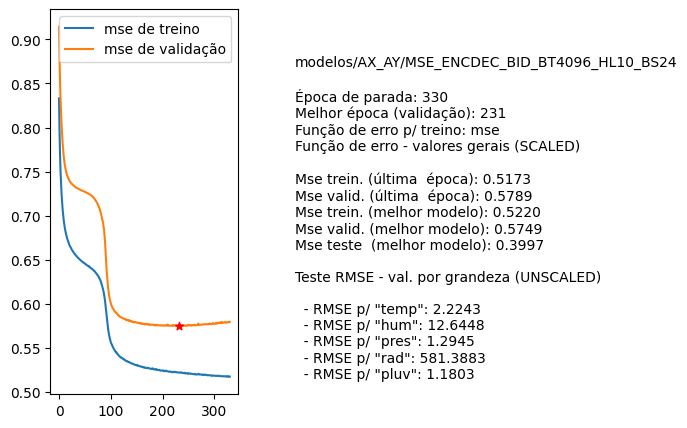

Source data for this figure (header and first rows):
nome, parada, melhorEpoch, erro_treino_parada, erro_valid_parada, erro_treino_melhor, erro_valid_melhor, erro_teste_melhor, rmse_unscaled_por_grandeza
modelos/AX_AY/MSE_ENCDEC_BID_BT4096_HL10…, 330, 231, 0.5173, 0.5789, 0.5220, 0.5749, 0.3997, ['2.2243', '12.6448', '1.2945', '581.388…
